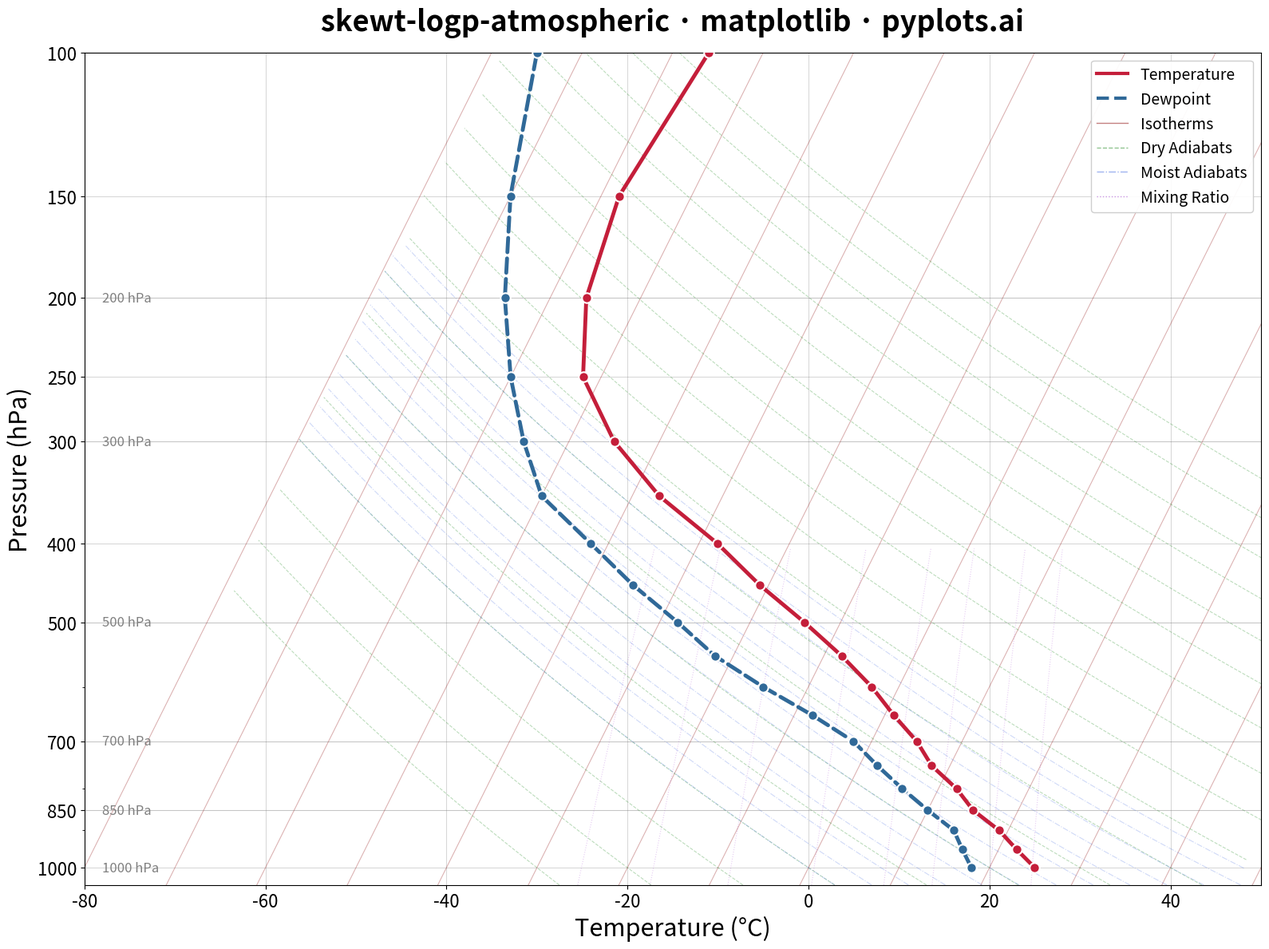

The matplotlib source for this figure:
""" pyplots.ai
skewt-logp-atmospheric: Skew-T Log-P Atmospheric Diagram
Library: matplotlib 3.10.8 | Python 3.13.11
Quality: 91/100 | Created: 2026-01-17
"""

import matplotlib.pyplot as plt
import numpy as np
from matplotlib.lines import Line2D
from matplotlib.ticker import ScalarFormatter


# Data - Simulated radiosonde sounding from surface to upper atmosphere
np.random.seed(42)

# Pressure levels (hPa) from surface to upper troposphere
pressure = np.array([1000, 950, 900, 850, 800, 750, 700, 650, 600, 550, 500, 450, 400, 350, 300, 250, 200, 150, 100])

# Temperature profile (°C) - typical mid-latitude sounding
temperature = np.array([25, 22, 19, 15, 12, 8, 5, 1, -3, -8, -14, -21, -28, -37, -45, -52, -56, -58, -56])

# Dewpoint profile (°C) - always <= temperature
dewpoint = np.array([18, 16, 14, 10, 6, 2, -2, -8, -15, -22, -28, -35, -42, -50, -55, -60, -65, -70, -75])

# Create figure
fig, ax = plt.subplots(figsize=(16, 12))

# Set up axes with log scale for pressure (inverted - 1000 hPa at bottom)
ax.set_yscale("log")
ax.set_ylim(1050, 100)
ax.set_xlim(-80, 50)

# Pressure axis formatting
ax.yaxis.set_major_formatter(ScalarFormatter())
ax.set_yticks([1000, 850, 700, 500, 400, 300, 250, 200, 150, 100])

# Pressure range for drawing reference lines
p_range = np.logspace(np.log10(1050), np.log10(100), 100)
p0 = 1000  # Reference pressure

# Draw isotherms (temperature lines) - skewed at 45°
for t in np.arange(-80, 60, 10):
    skew_factor = 45 * (np.log(p_range) - np.log(p0)) / (np.log(100) - np.log(p0))
    t_skewed = t + skew_factor
    ax.plot(t_skewed, p_range, color="#8B0000", alpha=0.3, linewidth=0.8)

# Draw dry adiabats (lines of constant potential temperature)
for theta in np.arange(-30, 150, 10):
    t_adiabat = (theta + 273.15) * (p_range / 1000) ** 0.286 - 273.15
    skew_factor = 45 * (np.log(p_range) - np.log(p0)) / (np.log(100) - np.log(p0))
    t_skewed = t_adiabat + skew_factor
    mask = (t_adiabat > -80) & (t_adiabat < 50)
    if np.any(mask):
        ax.plot(t_skewed[mask], p_range[mask], color="#228B22", alpha=0.3, linewidth=0.8, linestyle="--")

# Draw moist adiabats (simplified)
for theta_e in np.arange(0, 50, 4):
    t_dry = (theta_e + 273.15) * (p_range / 1000) ** 0.286 - 273.15
    moisture_factor = np.clip((t_dry + 30) / 60, 0, 1) * 0.5
    t_moist = t_dry * (1 - moisture_factor * (1 - (p_range / 1000) ** 0.2))
    skew_factor = 45 * (np.log(p_range) - np.log(p0)) / (np.log(100) - np.log(p0))
    t_skewed = t_moist + skew_factor
    mask = (t_moist > -80) & (t_moist < 50)
    if np.any(mask):
        ax.plot(t_skewed[mask], p_range[mask], color="#4169E1", alpha=0.25, linewidth=0.8, linestyle="-.")

# Draw mixing ratio lines
for w in [0.5, 1, 2, 4, 7, 10, 15, 20]:
    e = (w * p_range) / (622 + w)
    td = 243.5 * np.log(e / 6.112) / (17.67 - np.log(e / 6.112))
    skew_factor = 45 * (np.log(p_range) - np.log(p0)) / (np.log(100) - np.log(p0))
    td_skewed = td + skew_factor
    mask = (td > -80) & (td < 50) & (p_range >= 400)
    if np.any(mask):
        ax.plot(td_skewed[mask], p_range[mask], color="#9932CC", alpha=0.25, linewidth=0.8, linestyle=":")

# Apply skew transform to data
skew_factor_data = 45 * (np.log(pressure) - np.log(p0)) / (np.log(100) - np.log(p0))
temp_skewed = temperature + skew_factor_data
dewpoint_skewed = dewpoint + skew_factor_data

# Plot temperature profile (solid red line)
ax.plot(temp_skewed, pressure, color="#C41E3A", linewidth=3.5, solid_capstyle="round")
ax.scatter(temp_skewed, pressure, color="#C41E3A", s=80, zorder=5, edgecolor="white", linewidth=1.5)

# Plot dewpoint profile (dashed blue line)
ax.plot(dewpoint_skewed, pressure, color="#306998", linewidth=3.5, linestyle="--", dash_capstyle="round")
ax.scatter(dewpoint_skewed, pressure, color="#306998", s=80, zorder=5, edgecolor="white", linewidth=1.5)

# Labels and title
ax.set_xlabel("Temperature (°C)", fontsize=22)
ax.set_ylabel("Pressure (hPa)", fontsize=22)
ax.set_title("skewt-logp-atmospheric · matplotlib · pyplots.ai", fontsize=26, fontweight="bold", pad=20)
ax.tick_params(axis="both", labelsize=16)

# Legend
legend_elements = [
    Line2D([0], [0], color="#C41E3A", linewidth=3, label="Temperature"),
    Line2D([0], [0], color="#306998", linewidth=3, linestyle="--", label="Dewpoint"),
    Line2D([0], [0], color="#8B0000", linewidth=1, alpha=0.5, label="Isotherms"),
    Line2D([0], [0], color="#228B22", linewidth=1, alpha=0.5, linestyle="--", label="Dry Adiabats"),
    Line2D([0], [0], color="#4169E1", linewidth=1, alpha=0.5, linestyle="-.", label="Moist Adiabats"),
    Line2D([0], [0], color="#9932CC", linewidth=1, alpha=0.5, linestyle=":", label="Mixing Ratio"),
]
ax.legend(handles=legend_elements, loc="upper right", fontsize=14, framealpha=0.95)

# Grid and isobars
ax.grid(True, alpha=0.3, linestyle="-", color="gray")
for p in [850, 700, 500, 300, 200]:
    ax.axhline(y=p, color="gray", alpha=0.3, linewidth=0.5)

# Pressure level annotations
for p, label in [(1000, "1000"), (850, "850"), (700, "700"), (500, "500"), (300, "300"), (200, "200")]:
    ax.annotate(f"{label} hPa", xy=(-78, p), fontsize=12, color="gray", va="center")

plt.tight_layout()
plt.savefig("plot.png", dpi=300, bbox_inches="tight", facecolor="white")
